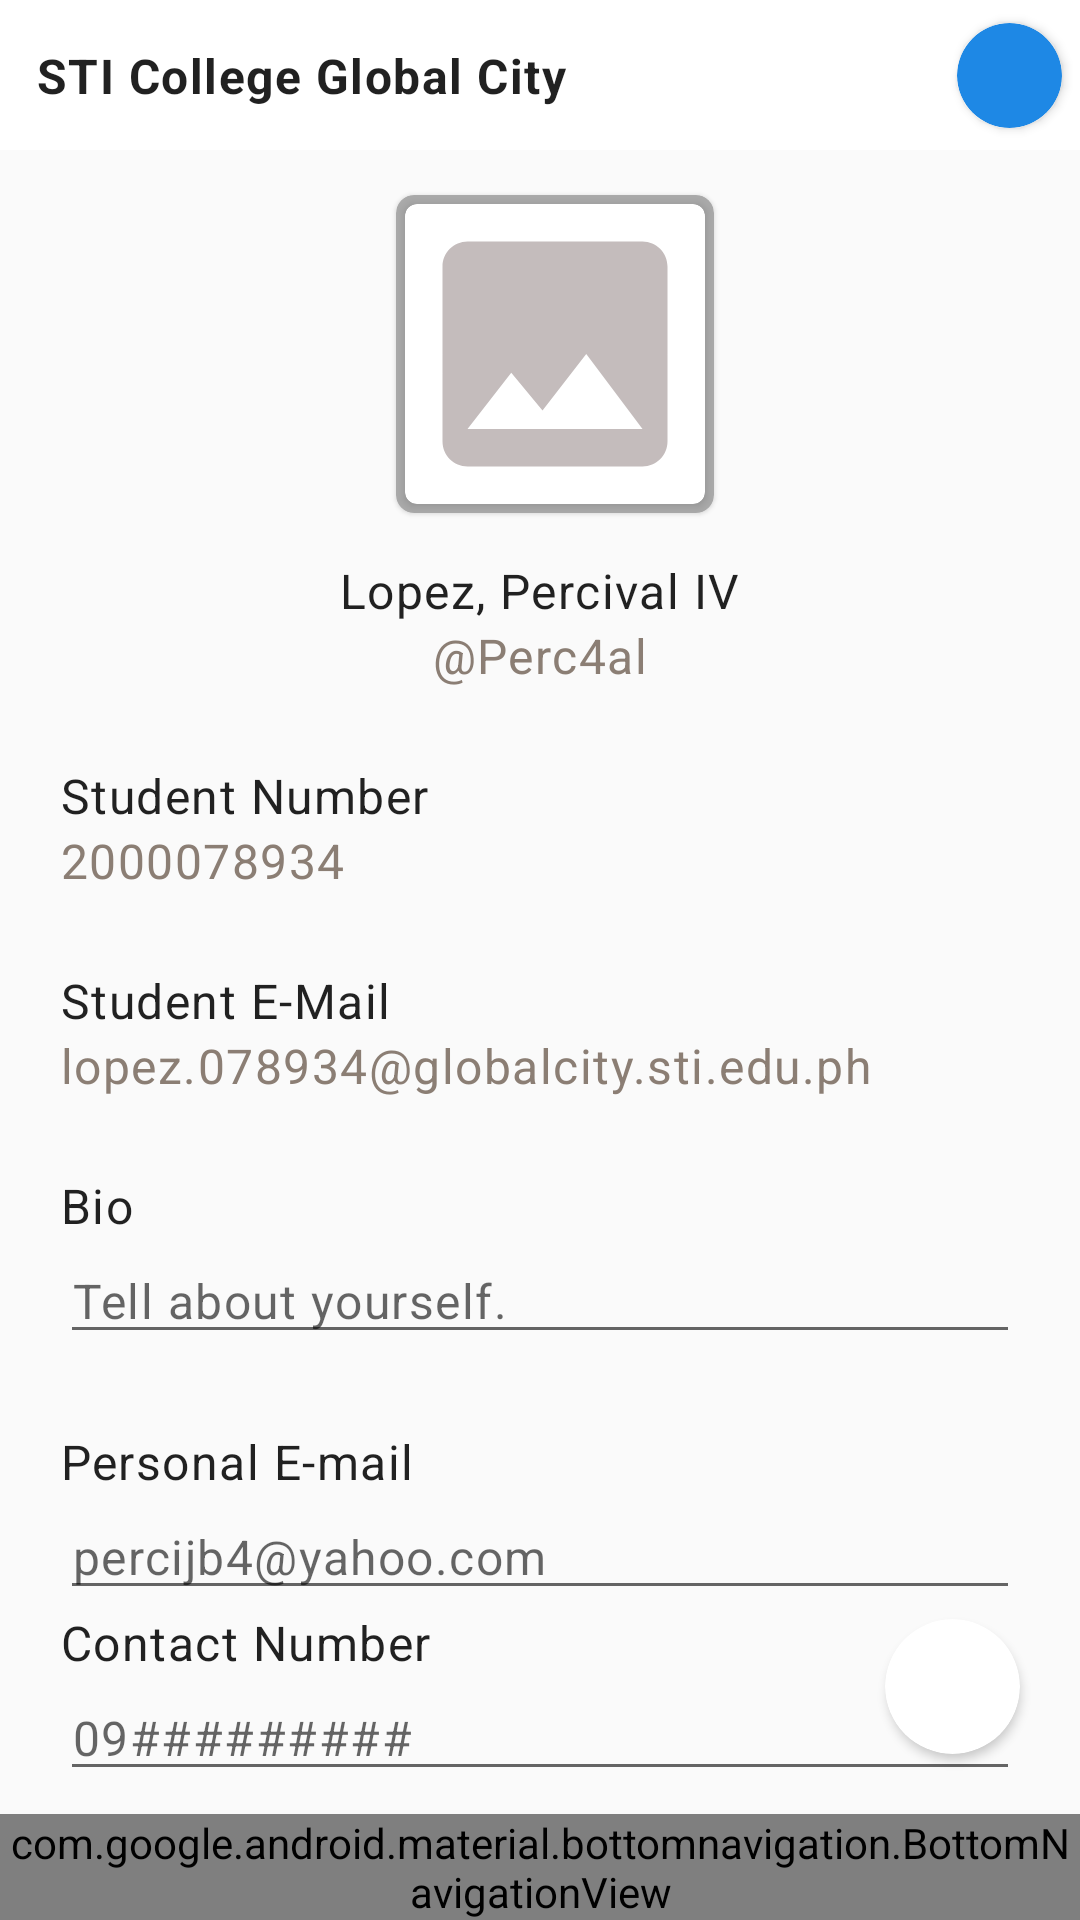

Produce the Android XML layout that renders to this screen, including the resource entries it uses.
<!-- AndroidManifest.xml: application theme Theme.MyApp -->
<!-- res/layout/activity_student_profile_bottom_nav.xml -->
<?xml version="1.0" encoding="utf-8"?>
<RelativeLayout xmlns:android="http://schemas.android.com/apk/res/android"
    xmlns:app="http://schemas.android.com/apk/res-auto"
    xmlns:tools="http://schemas.android.com/tools"
    android:layout_width="match_parent"
    android:layout_height="match_parent"
    tools:context=".Student_Profile_bottom_nav">
    <androidx.constraintlayout.widget.ConstraintLayout
        android:id="@+id/top_nav"
        android:layout_width="match_parent"
        android:layout_height="50dp"

        android:background="@android:color/white">

        <TextView
            android:id="@+id/textView2"
            android:layout_width="wrap_content"
            android:layout_height="wrap_content"
            android:layout_marginStart="12dp"
            android:text="STI College Global City"
            android:textAppearance="@style/TextAppearance.MaterialComponents.Body1"
            android:textSize="16dp"
            android:textStyle="bold"
            app:layout_constraintBottom_toBottomOf="parent"
            app:layout_constraintStart_toStartOf="parent"
            app:layout_constraintTop_toTopOf="parent" />

        <androidx.cardview.widget.CardView
            android:layout_width="35dp"
            android:layout_height="35dp"
            android:layout_marginTop="4dp"
            android:layout_marginEnd="6dp"
            android:layout_marginBottom="4dp"
            app:cardBackgroundColor="#1E88E5"
            app:cardCornerRadius="90dp"
            app:layout_constraintBottom_toBottomOf="parent"
            app:layout_constraintEnd_toEndOf="parent"
            app:layout_constraintTop_toTopOf="parent">

            <ImageView

                android:layout_width="match_parent"
                android:layout_height="match_parent"
                android:background="@drawable/sti_logo"></ImageView>
        </androidx.cardview.widget.CardView>
    </androidx.constraintlayout.widget.ConstraintLayout>


    <LinearLayout
        android:layout_below="@id/top_nav"
        android:layout_width="match_parent"
        android:layout_height="wrap_content"
        android:layout_above="@id/bottom_navigation_users"
        android:orientation="vertical">

        <com.google.android.material.card.MaterialCardView
            android:id="@+id/profile_card_view"
            android:layout_width="wrap_content"
            android:layout_height="wrap_content"
            android:layout_gravity="center"
            android:layout_marginStart="5dp"
            android:layout_marginTop="15dp"
            android:layout_marginBottom="15dp"
            app:cardBackgroundColor="@android:color/darker_gray"
            app:cardCornerRadius="6dp">

            <androidx.cardview.widget.CardView
                android:layout_width="wrap_content"
                android:layout_height="wrap_content"
                android:layout_margin="3dp"
                app:cardCornerRadius="4dp">

                <ImageView
                    android:id="@+id/admin_profile_profile_picture"
                    android:layout_width="100dp"
                    android:layout_height="100dp"
                    android:contentDescription="@string/profile_picture"
                    android:scaleType="fitXY"
                    android:src="@drawable/ic_baseline_image_24"></ImageView>
            </androidx.cardview.widget.CardView>
        </com.google.android.material.card.MaterialCardView>

        <TextView
            android:id="@+id/profile_name"
            android:layout_width="wrap_content"
            android:layout_height="wrap_content"
            android:layout_gravity="center"
            android:text="@string/profile_name"
            android:textAppearance="@style/TextAppearance.MaterialComponents.Body1"
            android:textSize="16sp" />

        <TextView
            android:id="@+id/profile_username"
            android:layout_width="wrap_content"
            android:layout_height="wrap_content"
            android:layout_gravity="center"
            android:text="@string/profile_username"
            android:textAppearance="@style/TextAppearance.MaterialComponents.Body1"
            android:textColor="@color/grey"
            android:textSize="16sp" />

        <TextView
            android:id="@+id/profile_student_number"
            android:layout_width="wrap_content"
            android:layout_height="wrap_content"
            android:layout_gravity="start"
            android:layout_marginStart="20sp"
            android:layout_marginTop="25sp"
            android:layout_marginEnd="20sp"
            android:text="@string/profile_label_student_number"
            android:textAppearance="@style/TextAppearance.MaterialComponents.Body1"
            android:textSize="16sp" />

        <TextView
            android:id="@+id/profile_student_number_display"
            android:layout_width="match_parent"
            android:layout_height="wrap_content"
            android:layout_marginStart="20sp"
            android:layout_marginEnd="20sp"
            android:text="@string/profile_student_number"
            android:textAppearance="@style/TextAppearance.MaterialComponents.Body1"
            android:textColor="@color/grey"
            android:textSize="16sp" />

        <TextView
            android:id="@+id/profile_student_email"
            android:layout_width="wrap_content"
            android:layout_height="wrap_content"
            android:layout_gravity="start"
            android:layout_marginStart="20sp"
            android:layout_marginTop="25sp"
            android:layout_marginEnd="20sp"
            android:text="@string/profile_label_student_email"
            android:textAppearance="@style/TextAppearance.MaterialComponents.Body1"
            android:textSize="16sp" />

        <TextView
            android:id="@+id/profile_student_email_display"
            android:layout_width="match_parent"
            android:layout_height="wrap_content"
            android:layout_marginStart="20sp"
            android:layout_marginEnd="20sp"
            android:text="@string/profile_student_email"
            android:textAppearance="@style/TextAppearance.MaterialComponents.Body1"
            android:textColor="@color/grey"
            android:textSize="16sp" />

        <TextView
            android:id="@+id/profile_bio"
            android:layout_width="wrap_content"
            android:layout_height="wrap_content"
            android:layout_gravity="start"
            android:layout_marginStart="20sp"
            android:layout_marginTop="25sp"
            android:layout_marginEnd="20sp"
            android:text="@string/profile_label_bio"
            android:textAppearance="@style/TextAppearance.MaterialComponents.Body1"
            android:textSize="16sp" />

        <EditText
            android:id="@+id/profile_bio_edit_text"
            android:layout_width="match_parent"
            android:layout_height="wrap_content"
            android:layout_marginStart="20sp"
            android:layout_marginEnd="20sp"
            android:hint="@string/profile_hint_bio"
            android:textAppearance="@style/TextAppearance.MaterialComponents.Body1"
            android:textSize="16sp" />

        <TextView
            android:id="@+id/profile_personal_email"
            android:layout_width="wrap_content"
            android:layout_height="wrap_content"
            android:layout_gravity="start"
            android:layout_marginStart="20sp"
            android:layout_marginTop="25sp"
            android:layout_marginEnd="20sp"
            android:text="@string/profile_label_personal_email"
            android:textAppearance="@style/TextAppearance.MaterialComponents.Body1"
            android:textSize="16sp" />

        <EditText
            android:id="@+id/profile_personal_email_edit_text"
            android:layout_width="match_parent"
            android:layout_height="wrap_content"
            android:layout_marginStart="20sp"
            android:layout_marginEnd="20sp"
            android:hint="@string/profile_hint_personal_email"
            android:textAppearance="@style/TextAppearance.MaterialComponents.Body1"
            android:textSize="16sp" />

        <TextView
            android:id="@+id/profile_contact_number"
            android:layout_width="wrap_content"
            android:layout_height="wrap_content"
            android:layout_gravity="start"
            android:layout_marginStart="20sp"
            android:layout_marginEnd="20sp"
            android:text="@string/profile_label_contact_number"
            android:textAppearance="@style/TextAppearance.MaterialComponents.Body1"
            android:textSize="16sp" />

        <EditText
            android:id="@+id/profile_contact_number_edit_text"
            android:layout_width="match_parent"
            android:layout_height="wrap_content"
            android:layout_marginStart="20sp"
            android:layout_marginEnd="20sp"
            android:hint="@string/profile_hint_contact_number"
            android:textAppearance="@style/TextAppearance.MaterialComponents.Body1"
            android:textSize="16sp" />

        <LinearLayout
            android:layout_width="wrap_content"
            android:layout_height="wrap_content"
            android:layout_gravity="end"
            android:layout_marginStart="20sp"
            android:layout_marginTop="40sp"
            android:layout_marginEnd="20sp"
            android:orientation="horizontal">

            <Button
                android:id="@+id/profile_update_button"
                style="?android:attr/buttonBarButtonStyle"
                android:layout_width="wrap_content"
                android:layout_height="wrap_content"
                android:text="@string/profile_button_update" />

            <Button
                android:id="@+id/profile_cancel_button"
                android:layout_width="wrap_content"
                android:layout_height="wrap_content"
                android:text="@string/profile_button_cancel" />
        </LinearLayout>
    </LinearLayout>
    <androidx.cardview.widget.CardView
        android:layout_width="45dp"
        android:layout_alignParentRight="true"
        android:layout_above="@id/bottom_navigation_users"
        app:cardCornerRadius="90dp"
        android:layout_marginEnd="20dp"
        android:layout_marginBottom="20dp"
        android:layout_height="45dp">
        <ImageView
            android:id="@+id/addfeed_btn"
            android:layout_margin="5dp"
            android:layout_width="match_parent"
            android:layout_height="match_parent"
            android:src="@drawable/vr_me"></ImageView>
    </androidx.cardview.widget.CardView>


    <com.google.android.material.bottomnavigation.BottomNavigationView
        android:id="@+id/bottom_navigation_users"
        android:layout_width="match_parent"
        android:layout_height="wrap_content"
        android:layout_alignParentBottom="true"
        app:itemIconTint="#25316D"
        app:itemTextColor="#25316D"
        android:background="@drawable/transparent_rect"
        app:labelVisibilityMode="labeled"
        app:menu="@menu/main_menu"></com.google.android.material.bottomnavigation.BottomNavigationView>






</RelativeLayout>
<!-- resources referenced by this layout -->
<resources>
  <color name="grey">#8B7E74</color>
  <!-- drawable ic_baseline_image_24 (drawable) -->
  <vector android:height="24dp" android:tint="#C4BCBC"
      android:viewportHeight="24" android:viewportWidth="24"
      android:width="24dp" xmlns:android="http://schemas.android.com/apk/res/android">
      <path android:fillColor="@android:color/white" android:pathData="M21,19V5c0,-1.1 -0.9,-2 -2,-2H5c-1.1,0 -2,0.9 -2,2v14c0,1.1 0.9,2 2,2h14c1.1,0 2,-0.9 2,-2zM8.5,13.5l2.5,3.01L14.5,12l4.5,6H5l3.5,-4.5z"/>
  </vector>
  <string name="profile_button_cancel">Cancel</string>
  <string name="profile_button_update">Update</string>
  <string name="profile_hint_bio">Tell about yourself.</string>
  <string name="profile_hint_contact_number">09#########</string>
  <string name="profile_hint_personal_email">percijb4@yahoo.com</string>
  <string name="profile_label_bio">Bio</string>
  <string name="profile_label_contact_number">Contact Number</string>
  <string name="profile_label_personal_email">Personal E-mail</string>
  <string name="profile_label_student_email">Student E-Mail</string>
  <string name="profile_label_student_number">Student Number</string>
  <string name="profile_name">Lopez, Percival IV</string>
  <string name="profile_picture">ProfilePicture</string>
  <string name="profile_student_email">lopez.078934@globalcity.sti.edu.ph</string>
  <string name="profile_student_number">2000078934</string>
  <string name="profile_username">\@Perc4al</string>
  <style name="Theme.MyApp" parent="Theme.MaterialComponents.Light.NoActionBar.Bridge">
          
          <item name="colorPrimary">@color/purple_500</item>
          <item name="colorPrimaryVariant">@color/purple_700</item>
          <item name="colorOnPrimary">@color/white</item>
          
          <item name="colorSecondary">@color/teal_200</item>
          <item name="colorSecondaryVariant">@color/teal_700</item>
          <item name="colorOnSecondary">@color/black</item>
          
          <item name="android:statusBarColor" tools:targetApi="l">@color/yellow</item>
          
  
  
  
      </style>
  <color name="purple_500">#FF6200EE</color>
  <color name="purple_700">#FF3700B3</color>
  <color name="white">#FFFFFFFF</color>
  <color name="teal_200">#FF03DAC5</color>
  <color name="teal_700">#FF018786</color>
  <color name="black">#FF000000</color>
  <color name="yellow">#FFDE00</color>
</resources>
